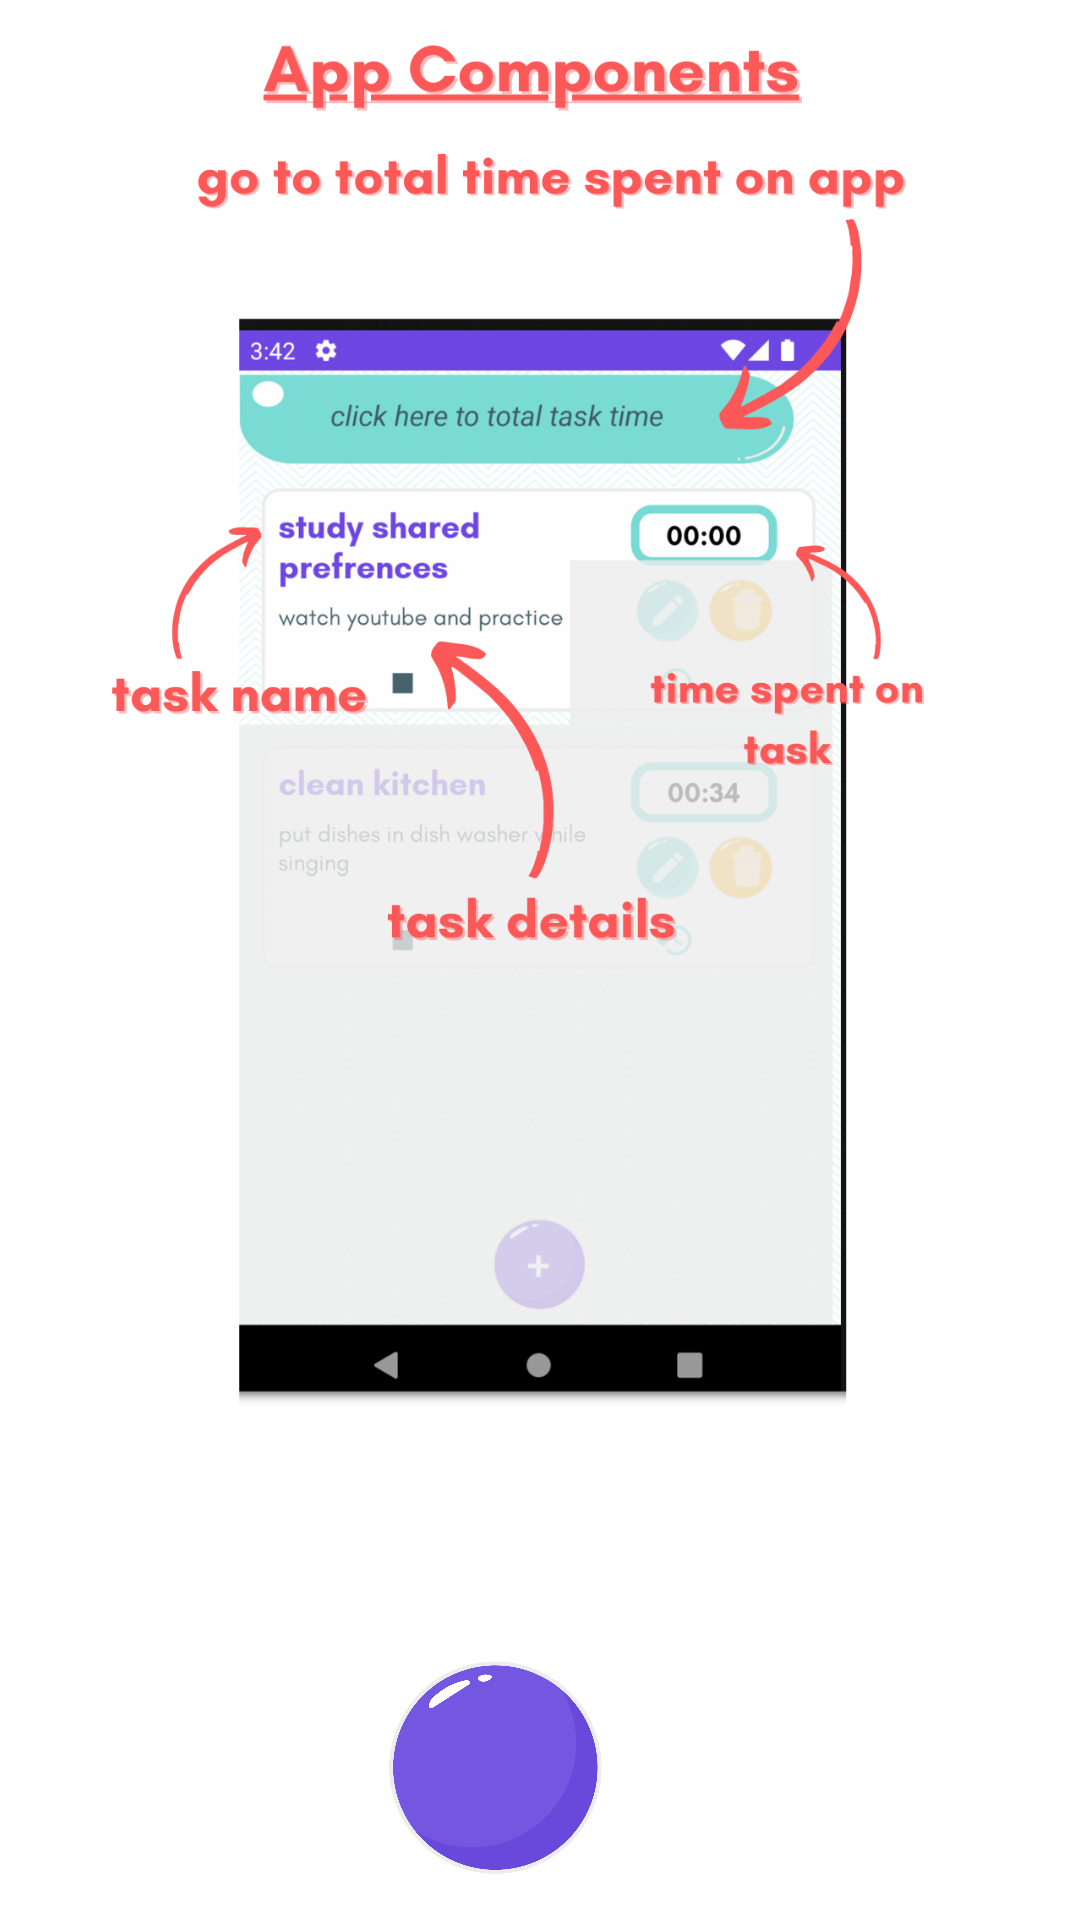

Here is an Android app screen rendered from its layout file. Give the layout XML and the strings, colors and styles it references.
<!-- AndroidManifest.xml: application theme Theme.TaskTimerAppGroup4 -->
<!-- res/layout/fragment_third_instructions.xml -->
<?xml version="1.0" encoding="utf-8"?>
<FrameLayout xmlns:android="http://schemas.android.com/apk/res/android"
    xmlns:app="http://schemas.android.com/apk/res-auto"
    xmlns:tools="http://schemas.android.com/tools"
    android:layout_width="match_parent"
    android:layout_height="match_parent"
    tools:context=".ThirdInstructionsFragment">

    <RelativeLayout
        android:layout_width="match_parent"
        android:layout_height="match_parent"
        android:background="@color/white">

        <ImageView
            android:id="@+id/ivInst3"
            android:layout_width="match_parent"
            android:layout_height="wrap_content"
            android:layout_above="@+id/fabNext3"
            android:layout_marginBottom="7dp"
            android:src="@drawable/inst3" />

        <com.google.android.material.button.MaterialButton
            android:id="@+id/fabNext3"
            android:layout_width="81dp"
            android:layout_height="81dp"
            android:layout_alignParentEnd="true"
            android:layout_alignParentBottom="true"
            android:layout_marginEnd="155dp"
            android:layout_marginBottom="11dp"
            android:background="@drawable/bt3"
            android:clickable="true"
            android:padding="30dp"
            android:textColor="#FFFCFC"
            app:backgroundTint="@null"
            app:icon="@drawable/ic_baseline_navigate_next_24"
            tools:ignore="SpeakableTextPresentCheck" />
    </RelativeLayout>
</FrameLayout>
<!-- resources referenced by this layout -->
<resources>
  <color name="white">#FFFFFFFF</color>
  <!-- drawable bt3: png bitmap (drawable-xhdpi, 49455 bytes) -->
  <!-- drawable inst3: png bitmap (drawable, 548361 bytes) -->
  <style name="Theme.TaskTimerAppGroup4" parent="Theme.MaterialComponents.DayNight.NoActionBar">
          
          <item name="colorPrimary">@color/themed_grey</item>
          <item name="colorPrimaryVariant">@color/themed_purple</item>
          <item name="colorOnPrimary">@color/white</item>
          
          <item name="colorSecondary">@color/themed_teal</item>
          <item name="colorSecondaryVariant">@color/themed_yellow</item>
          <item name="colorOnSecondary">@color/black</item>
          
          <item name="android:statusBarColor" tools:targetApi="l">?attr/colorPrimaryVariant</item>
          
      </style>
  <color name="themed_grey">#EDEDED</color>
  <color name="themed_purple">#6849DB</color>
  <color name="themed_teal">#91D9D3</color>
  <color name="themed_yellow">#FCBC47</color>
  <color name="black">#FF000000</color>
</resources>
